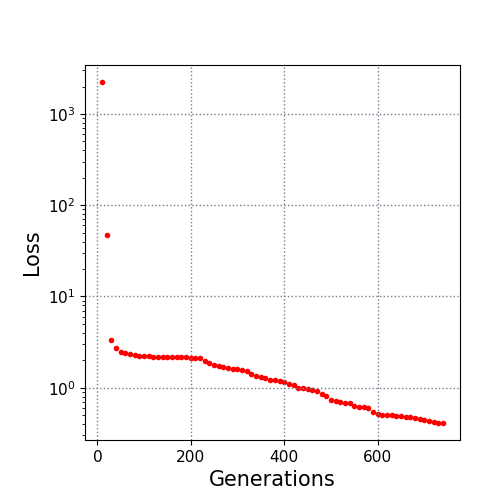

The table this chart was drawn from, first rows:
10.0, 2239.323032
20.0, 47.16
30.0, 3.359
40.0, 2.701
50.0, 2.485
60.0, 2.395
70.0, 2.316
80.0, 2.294
90.0, 2.253
100.0, 2.228
110.0, 2.213
120.0, 2.195
130.0, 2.191
140.0, 2.189
150.0, 2.176
160.0, 2.173
170.0, 2.167
180.0, 2.161
190.0, 2.15
200.0, 2.136
210.0, 2.118
220.0, 2.097
230.0, 1.963
240.0, 1.863
250.0, 1.77
260.0, 1.712
270.0, 1.667
280.0, 1.627
290.0, 1.603
300.0, 1.59
310.0, 1.567
320.0, 1.507
330.0, 1.413
340.0, 1.342
350.0, 1.307
360.0, 1.273
370.0, 1.23
380.0, 1.226
390.0, 1.191
400.0, 1.151
410.0, 1.088
420.0, 1.065
430.0, 1.005
440.0, 0.9865
450.0, 0.968
460.0, 0.9463
470.0, 0.9196
480.0, 0.8552
490.0, 0.8049
500.0, 0.7409
510.0, 0.715
520.0, 0.7053
530.0, 0.6783
540.0, 0.6722
550.0, 0.6291
560.0, 0.6223
570.0, 0.6192
580.0, 0.6057
590.0, 0.5474
600.0, 0.5202
610.0, 0.5081
... 13 more rows
